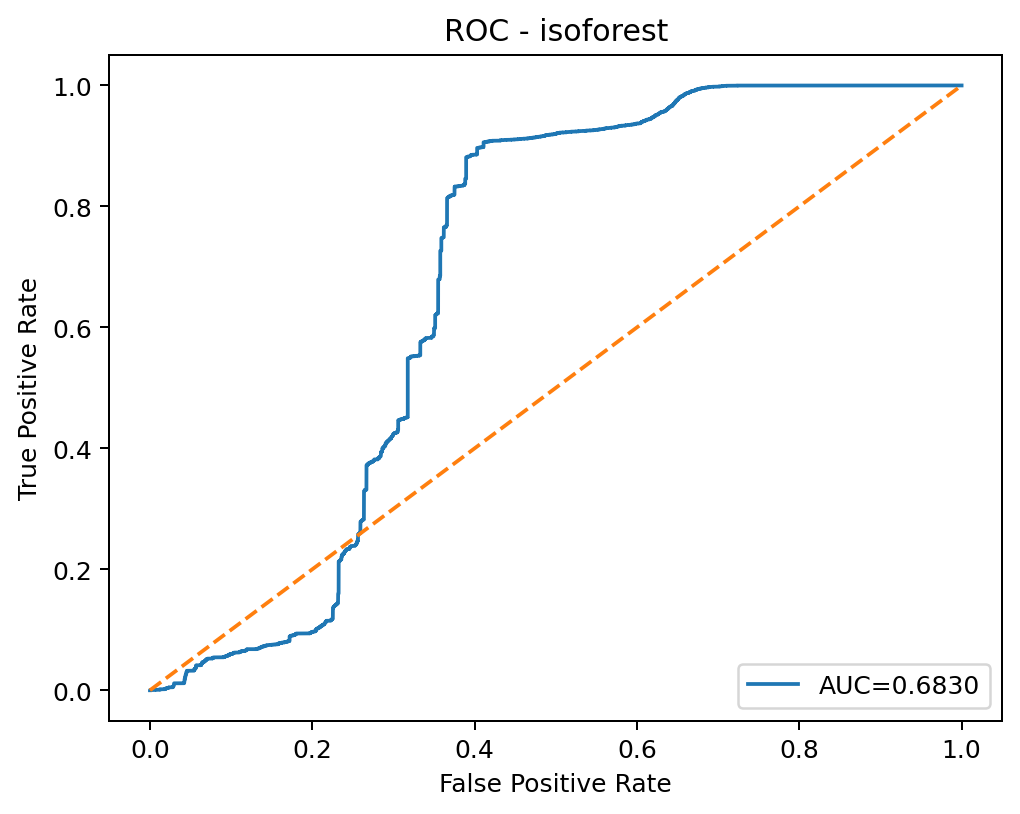

Values plotted in this chart, from the file beside it:
threshold, fpr, tpr
inf, 0.0, 0.0
0.1755, 0.0, 0.0001618
0.1736, 0.0, 0.0003236
0.1674, 0.0002893, 0.0003236
0.1671, 0.0009965, 0.0003236
0.164, 0.001447, 0.0003236
0.1639, 0.001447, 0.0004854
0.1529, 0.006075, 0.0004854
0.1528, 0.006075, 0.0006472
0.1523, 0.006525, 0.0006472
0.1523, 0.00659, 0.0006472
0.1489, 0.009354, 0.0006472
0.1488, 0.009418, 0.0006472
0.1488, 0.009451, 0.0006472
0.1488, 0.009451, 0.0008091
0.1487, 0.009483, 0.0008091
0.1487, 0.009547, 0.0008091
0.147, 0.01115, 0.0008091
0.1469, 0.01115, 0.0009709
0.1467, 0.01138, 0.0009709
0.1467, 0.01144, 0.0009709
0.1465, 0.01167, 0.0009709
0.1465, 0.01173, 0.0009709
0.1463, 0.01183, 0.0009709
0.1463, 0.01183, 0.001133
0.1457, 0.01222, 0.001133
0.1457, 0.01222, 0.001294
0.1454, 0.01241, 0.001294
0.1454, 0.01241, 0.001456
0.1447, 0.01305, 0.001456
0.1447, 0.01312, 0.001456
0.1445, 0.01324, 0.001456
0.1445, 0.01331, 0.001456
0.1445, 0.01331, 0.001618
0.1444, 0.01337, 0.001618
0.1443, 0.01344, 0.001618
0.1422, 0.01488, 0.001618
0.1422, 0.01495, 0.001618
0.1415, 0.0152, 0.001618
0.1415, 0.0153, 0.001618
0.1414, 0.01533, 0.001618
0.1414, 0.0154, 0.001618
0.1411, 0.01559, 0.001618
0.1411, 0.01575, 0.001618
0.141, 0.01578, 0.001618
0.1409, 0.01598, 0.001618
0.1407, 0.01607, 0.001618
0.1404, 0.01607, 0.00178
0.139, 0.01678, 0.00178
0.139, 0.01688, 0.00178
0.1389, 0.01697, 0.00178
0.1388, 0.01704, 0.00178
0.1385, 0.01736, 0.00178
0.1384, 0.01762, 0.00178
0.1384, 0.01765, 0.00178
0.1383, 0.01781, 0.00178
0.1364, 0.01845, 0.00178
0.1363, 0.01855, 0.00178
0.1361, 0.01861, 0.00178
0.1361, 0.01861, 0.002104
... 5,595 more rows
